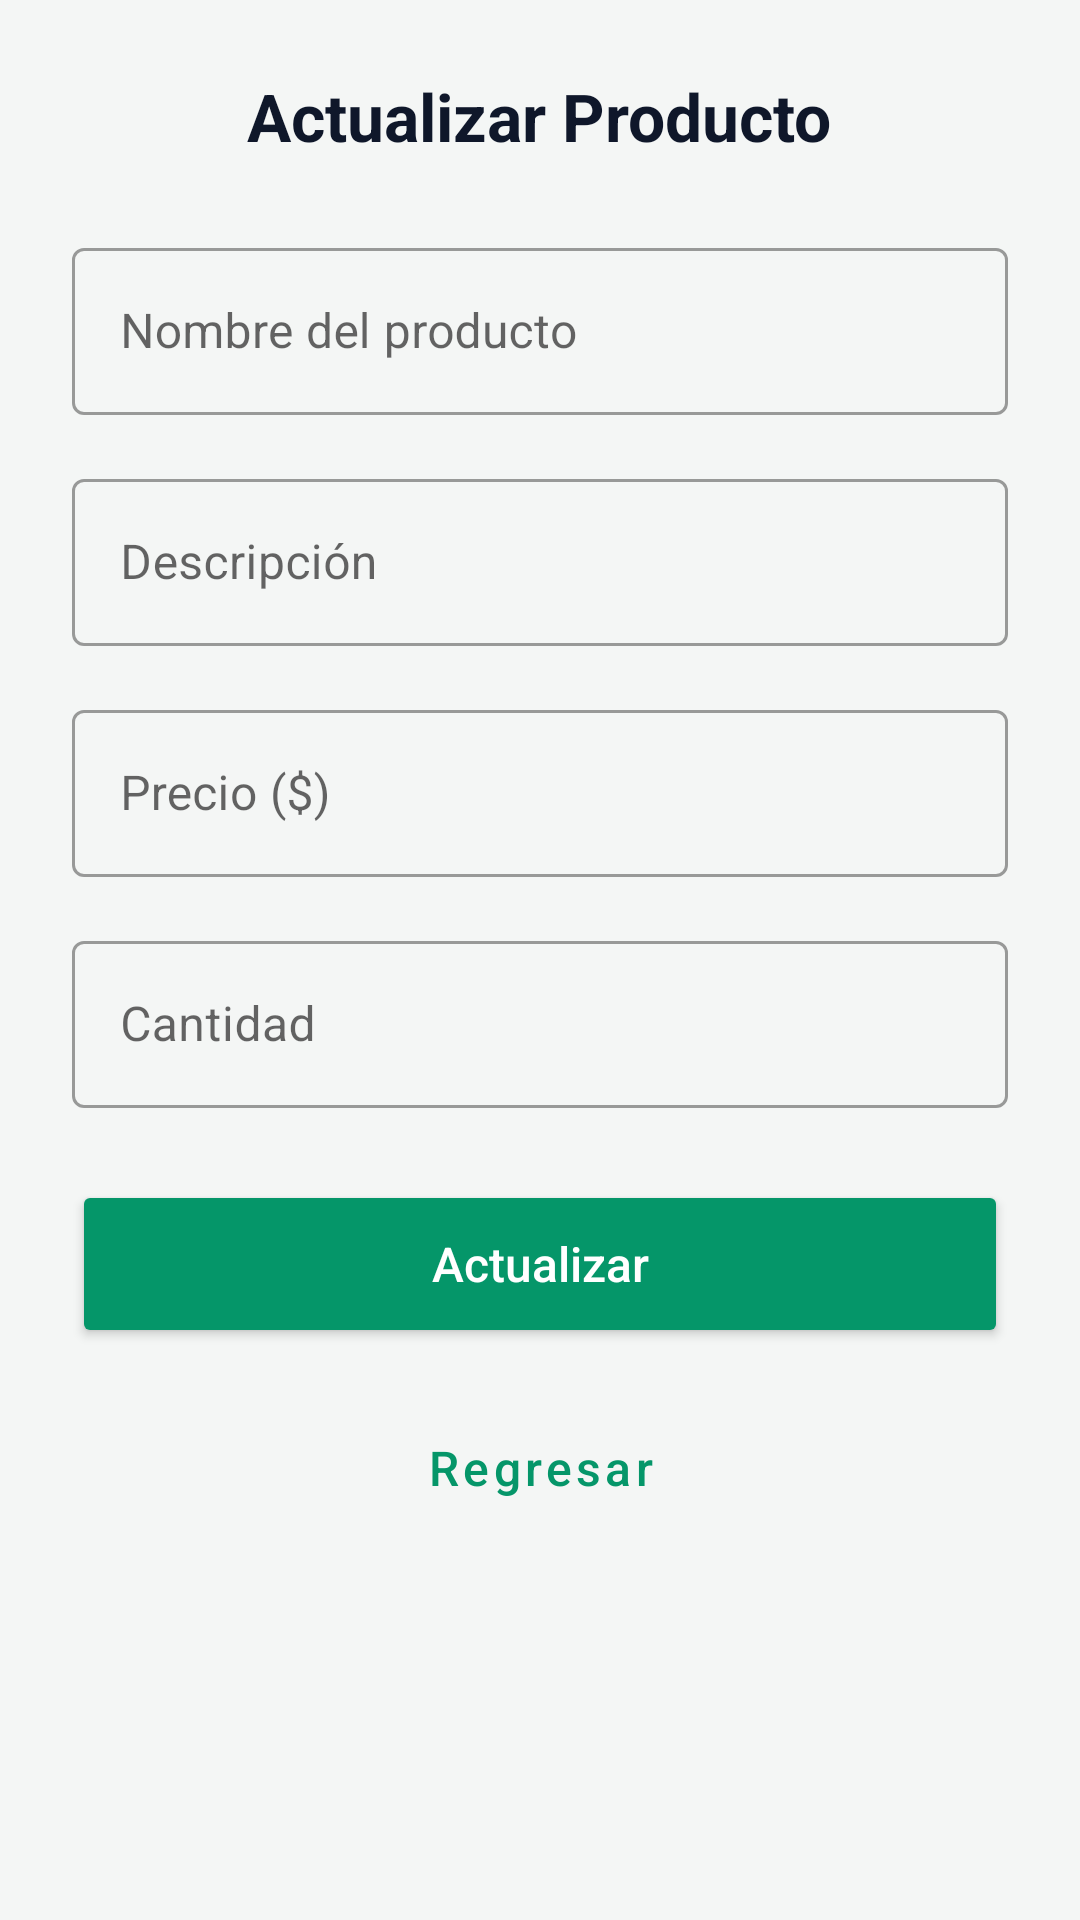

Android layout source for this screen:
<!-- AndroidManifest.xml: application theme Theme.GestionOrdenesCompras -->
<!-- res/layout/activity_actualizar_producto.xml -->
<?xml version="1.0" encoding="utf-8"?>
<ScrollView
    xmlns:android="http://schemas.android.com/apk/res/android"
    xmlns:app="http://schemas.android.com/apk/res-auto"
    xmlns:tools="http://schemas.android.com/tools"
    android:id="@+id/main"
    android:layout_width="match_parent"
    android:layout_height="match_parent"
    android:fillViewport="true"
    android:background="?android:attr/colorBackground"
    tools:context=".ActualizarProductoActivity">
    <LinearLayout
        android:layout_width="match_parent"
        android:layout_height="wrap_content"
        android:orientation="vertical"
        android:padding="24dp">
        
        <TextView
            android:id="@+id/tvTituloPantalla"
            android:layout_width="wrap_content"
            android:layout_height="wrap_content"
            android:text="Actualizar Producto"
            android:textColor="?android:attr/textColorPrimary"
            android:textSize="22sp"
            android:textStyle="bold"
            android:layout_gravity="center"/>
        
        <com.google.android.material.textfield.TextInputLayout
            android:layout_width="match_parent"
            android:layout_height="wrap_content"
            android:layout_marginTop="24dp"
            android:hint="Nombre del producto"
            style="@style/Widget.MaterialComponents.TextInputLayout.OutlinedBox">
            <com.google.android.material.textfield.TextInputEditText
                android:id="@+id/etNombre"
                android:layout_width="match_parent"
                android:layout_height="wrap_content"
                android:inputType="textLongMessage"
                android:textColor="?android:attr/textColorPrimary" />
        </com.google.android.material.textfield.TextInputLayout>
        
        <com.google.android.material.textfield.TextInputLayout
            android:layout_width="match_parent"
            android:layout_height="wrap_content"
            android:layout_marginTop="16dp"
            android:hint="Descripción"
            style="@style/Widget.MaterialComponents.TextInputLayout.OutlinedBox">
            <com.google.android.material.textfield.TextInputEditText
                android:id="@+id/etDescripcion"
                android:layout_width="match_parent"
                android:layout_height="wrap_content"
                android:inputType="textShortMessage"
                android:textColor="?android:attr/textColorPrimary" />
        </com.google.android.material.textfield.TextInputLayout>
        
        <com.google.android.material.textfield.TextInputLayout
            android:layout_width="match_parent"
            android:layout_height="wrap_content"
            android:layout_marginTop="16dp"
            android:hint="Precio ($)"
            style="@style/Widget.MaterialComponents.TextInputLayout.OutlinedBox">
            <com.google.android.material.textfield.TextInputEditText
                android:id="@+id/etPrecio"
                android:layout_width="match_parent"
                android:layout_height="wrap_content"
                android:inputType="numberDecimal"
                android:textColor="?android:attr/textColorPrimary" />
        </com.google.android.material.textfield.TextInputLayout>
        
        <com.google.android.material.textfield.TextInputLayout
            android:layout_width="match_parent"
            android:layout_height="wrap_content"
            android:layout_marginTop="16dp"
            android:hint="Cantidad"
            style="@style/Widget.MaterialComponents.TextInputLayout.OutlinedBox">
            <com.google.android.material.textfield.TextInputEditText
                android:id="@+id/etCantidad"
                android:layout_width="match_parent"
                android:layout_height="wrap_content"
                android:inputType="numberDecimal"
                android:textColor="?android:attr/textColorPrimary" />
        </com.google.android.material.textfield.TextInputLayout>
        
        <Button
            android:id="@+id/btnActualizar"
            android:layout_width="match_parent"
            android:layout_height="56dp"
            android:layout_marginTop="24dp"
            android:text="Actualizar"
            android:textAllCaps="false"
            android:textSize="16sp"
            app:backgroundTint="?attr/colorPrimary"
            android:textColor="?attr/colorOnPrimary" />
        
        <Button
            android:id="@+id/btnSalir"
            android:layout_width="match_parent"
            android:layout_height="56dp"
            android:layout_marginTop="12dp"
            android:text="Regresar"
            android:textAllCaps="false"
            android:textSize="16sp"
            style="@style/Widget.MaterialComponents.Button.OutlinedButton"
            android:textColor="?attr/colorPrimary"
            app:strokeColor="?attr/colorPrimary" />
    </LinearLayout>
</ScrollView>
<!-- resources referenced by this layout -->
<resources>
  <style name="Theme.GestionOrdenesCompras" parent="Base.Theme.GestionOrdenesCompras" />
  <style name="Base.Theme.GestionOrdenesCompras" parent="Theme.MaterialComponents.DayNight.NoActionBar">
          <item name="colorPrimary">@color/primary_light</item>
          <item name="colorOnPrimary">@color/on_primary_light</item>
          <item name="android:colorBackground">@color/background_light</item>
          <item name="android:textColorPrimary">@color/text_primary_light</item>
          <item name="android:textColorSecondary">@color/text_secondary_light</item>
          <item name="colorError">@color/error_light</item>
      </style>
  <color name="primary_light">#059669</color>
  <color name="on_primary_light">#FFFFFF</color>
  <color name="background_light">#F4F6F5</color>
  <color name="text_primary_light">#0F172A</color>
  <color name="text_secondary_light">#475569</color>
  <color name="error_light">#E11D48</color>
</resources>
